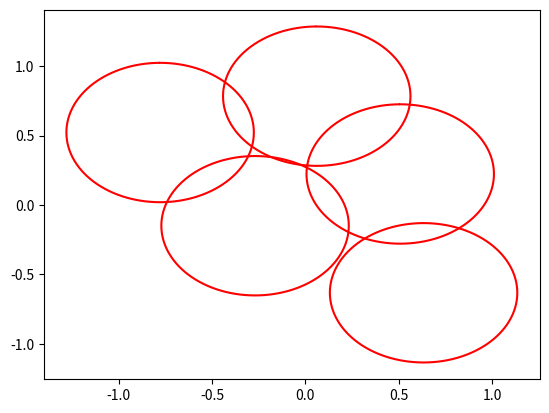

Generate this figure with matplotlib:
import numpy as np
import random as rd
import math
from math import pi
from numpy import cos, sin
from matplotlib import pyplot as plt

m=5
r=0
e=0.01
Px=2*np.random.rand(m)-1
Py=2*np.random.rand(m)-1
U=np.zeros([2,5])
Dijx=0
Dijy=0
dijx=0
dijy=0
while (abs((4 - m*pi*r*r) / 4) > 0.01):
  for i in range(m):
   for j in range(m):
    if i != j:
      dijx=(Px[i] - Px[j]) / abs(Px[i] - Px[j]) * max(2 * r - math.sqrt((Px[i] - Px[j]) ** 2 + (Py[i] - Py[j]) ** 2),0)
      dijy=(Py[i] - Py[j]) / abs(Py[i] - Py[j]) * max(2 * r - math.sqrt((Px[i] - Px[j]) ** 2 + (Py[i] - Py[j]) ** 2),0)
      Dijx=Dijx + dijx
      Dijy=Dijy + dijy
   X_dijboundary=- max(Px[i] + r - 1,0) + max(- (Px[i] - r + 1),0)
   Y_dijboundary=- max(Py[i] + r - 1,0) + max(- (Py[i] - r + 1),0)
   U[0][i]=Dijx + X_dijboundary
   U[1][i]=Dijy + Y_dijboundary
   print(U)
  if U.all() < 0.001:
   r=r + 0.0001
  for h in range(m):
   Px[h]=Px[h] + e*U[0][h]
   Py[h]=Py[h] + e*U[1][h]
  print(r)
  print(abs(4 - m*pi*r*r / 4))
theta=[i*pi/180 for i in range(0,360)]
fig=plt.figure()
for q in range(m):
   x=sin(theta)
   y=cos(theta)
   plt.plot(Px[q]+r*x,Py[q]+r*y,'r')
   
plt.show()